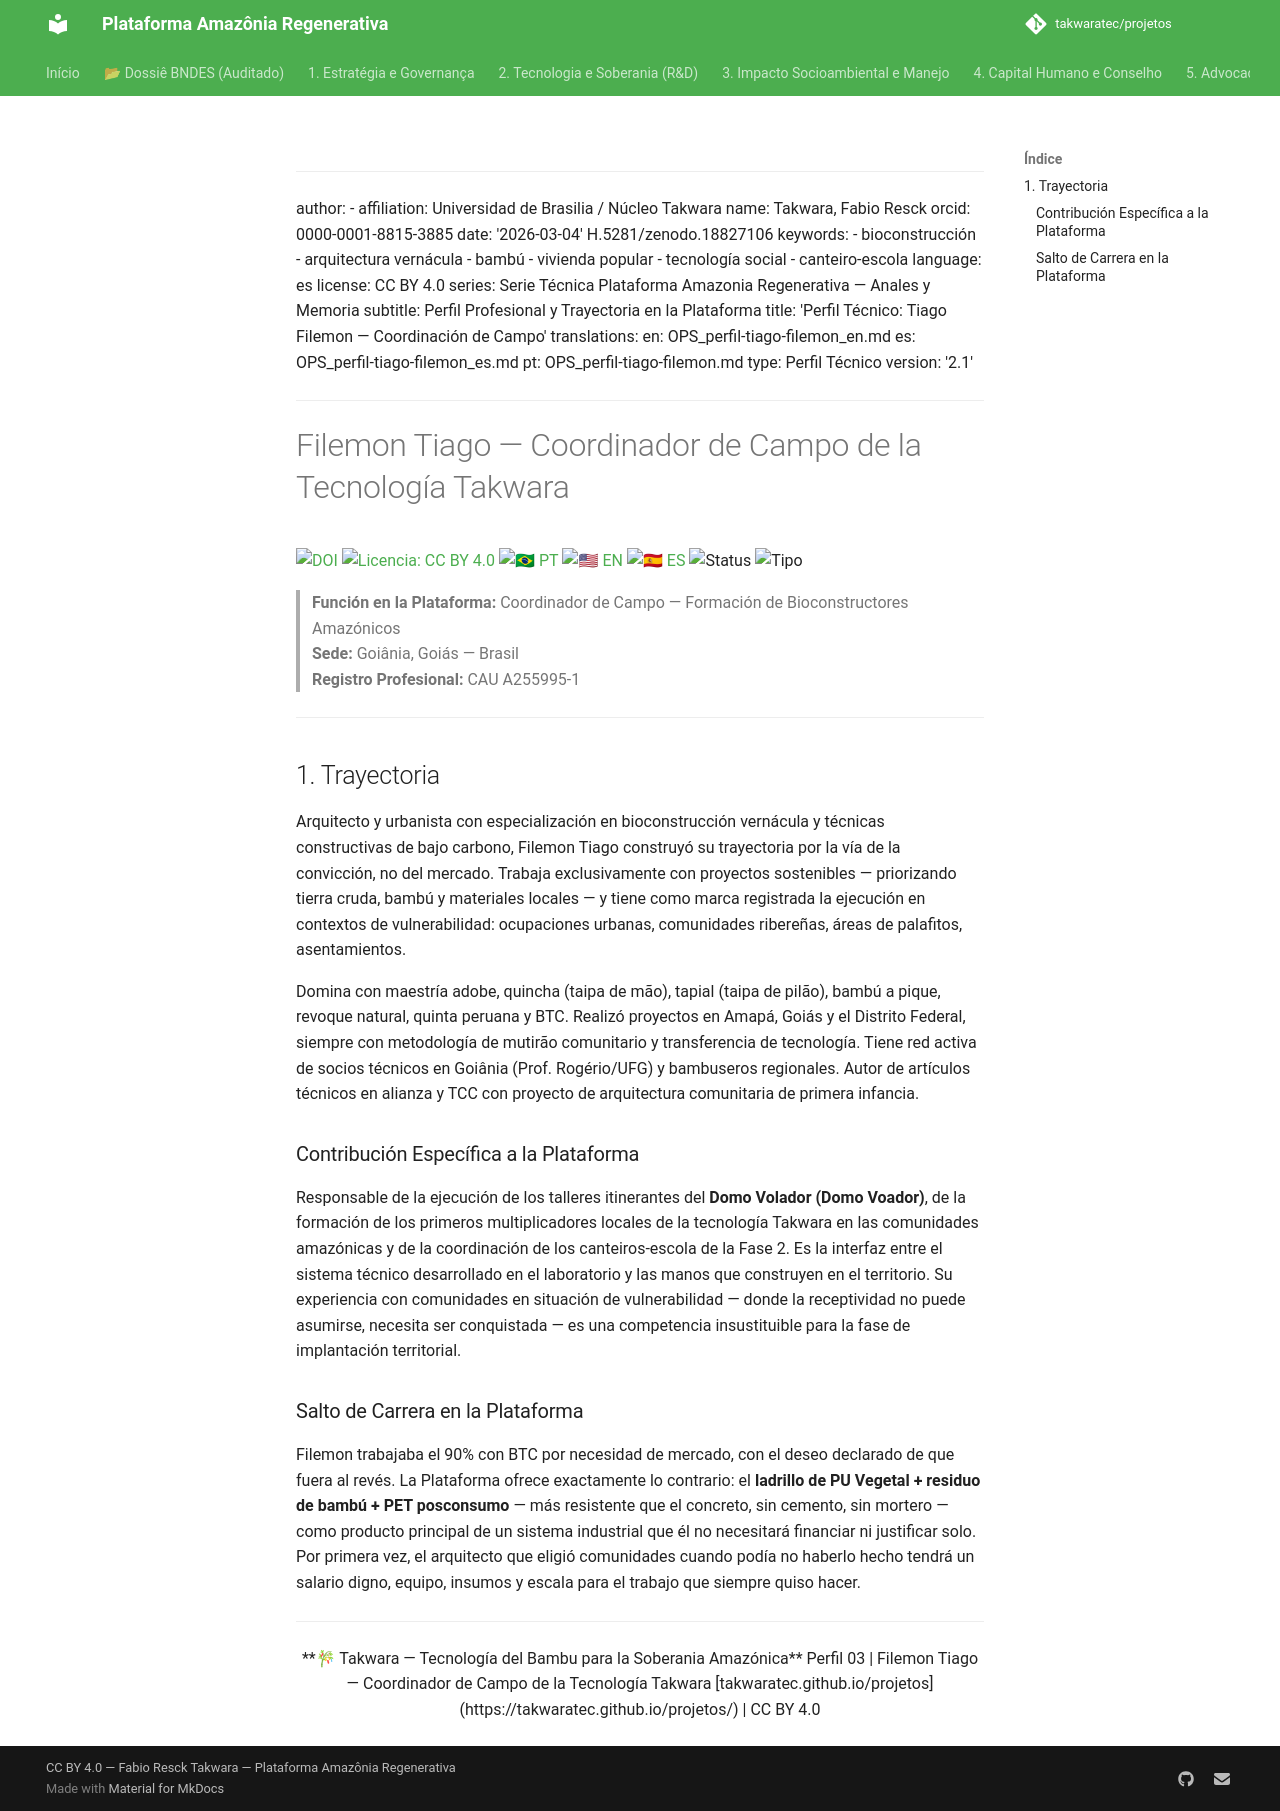

repository: takwaratec/projetos · page: 06_ANAIS_MEMORIA/perfis-equipe/OPS_perfil-tiago-filemon_es/index.html · generator: mkdocs

---
author:
- affiliation: Universidad de Brasilia / Núcleo Takwara
  name: Takwara, Fabio Resck
  orcid: 0000-0001-8815-3885
date: '2026-03-04'
doi: 10.5281/zenodo.18827106
keywords:
- bioconstrucción
- arquitectura vernácula
- bambú
- vivienda popular
- tecnología social
- canteiro-escola
language: es
license: CC BY 4.0
series: Serie Técnica Plataforma Amazonia Regenerativa — Anales y Memoria
subtitle: Perfil Profesional y Trayectoria en la Plataforma
title: 'Perfil Técnico: Tiago Filemon — Coordinación de Campo'
translations:
  en: OPS_perfil-tiago-filemon_en.md
  es: OPS_perfil-tiago-filemon_es.md
  pt: OPS_perfil-tiago-filemon.md
type: Perfil Técnico
version: '2.2.2'
---
# Filemon Tiago — Coordinador de Campo de la Tecnología Takwara

[![DOI](https://img.shields.io/badge/DOI-10.5281/zenodo.18827106-blue.svg)](https://doi.org/10.5281/zenodo.18827106)
[![Licencia: CC BY 4.0](https://img.shields.io/badge/Licencia-CC%20BY%204.0-lightgrey.svg)](https://creativecommons.org/licenses/by/4.0/)
[![🇧🇷 PT](https://img.shields.io/badge/🇧🇷-Português-green)](./OPS_perfil-tiago-filemon.md) [![🇺🇸 EN](https://img.shields.io/badge/🇺🇸-English-blue)](./OPS_perfil-tiago-filemon_en.md) [![🇪🇸 ES](https://img.shields.io/badge/🇪🇸-Español-orange)](./OPS_perfil-tiago-filemon_es.md)
![Status](https://img.shields.io/badge/status-V2.2.2%20(Advocacy%205.1)-blue)
![Tipo](https://img.shields.io/badge/tipo-Perfil%20Técnico-teal)

> **Función en la Plataforma:** Coordinador de Campo — Formación de Bioconstructores Amazónicos  
> **Sede:** Goiânia, Goiás — Brasil  
> **Registro Profesional:** CAU A255995-1

---

## 1. Trayectoria

Arquitecto y urbanista con especialización en bioconstrucción vernácula y técnicas constructivas de bajo carbono, Filemon Tiago construyó su trayectoria por la vía de la convicción, no del mercado. Trabaja exclusivamente con proyectos sostenibles — priorizando tierra cruda, bambú y materiales locales — y tiene como marca registrada la ejecución en contextos de vulnerabilidad: ocupaciones urbanas, comunidades ribereñas, áreas de palafitos, asentamientos.

Domina con maestría adobe, quincha (taipa de mão), tapial (taipa de pilão), bambú a pique, revoque natural, quinta peruana y BTC. Realizó proyectos en Amapá, Goiás y el Distrito Federal, siempre con metodología de mutirão comunitario y transferencia de tecnología. Tiene red activa de socios técnicos en Goiânia (Prof. Rogério/UFG) y bambuseros regionales. Autor de artículos técnicos en alianza y TCC con proyecto de arquitectura comunitaria de primera infancia.

### Contribución Específica a la Plataforma

Responsable de la ejecución de los talleres itinerantes del **Domo Volador (Domo Voador)**, de la formación de los primeros multiplicadores locales de la tecnología Takwara en las comunidades amazónicas y de la coordinación de los canteiros-escola de la Fase 2. Es la interfaz entre el sistema técnico desarrollado en el laboratorio y las manos que construyen en el territorio. Su experiencia con comunidades en situación de vulnerabilidad — donde la receptividad no puede asumirse, necesita ser conquistada — es una competencia insustituible para la fase de implantación territorial.

### Salto de Carrera en la Plataforma

Filemon trabajaba el 90% con BTC por necesidad de mercado, con el deseo declarado de que fuera al revés. La Plataforma ofrece exactamente lo contrario: el **ladrillo de PU Vegetal + residuo de bambú + PET posconsumo** — más resistente que el concreto, sin cemento, sin mortero — como producto principal de un sistema industrial que él no necesitará financiar ni justificar solo. Por primera vez, el arquitecto que eligió comunidades cuando podía no haberlo hecho tendrá un salario digno, equipo, insumos y escala para el trabajo que siempre quiso hacer.

---

<div align="center">

**🎋 Takwara — Tecnología del Bambu para la Soberania Amazónica**
Perfil 03 | Filemon Tiago — Coordinador de Campo de la Tecnología Takwara
[takwaratec.github.io/projetos](https://takwaratec.github.io/projetos/) | CC BY 4.0

</div>
